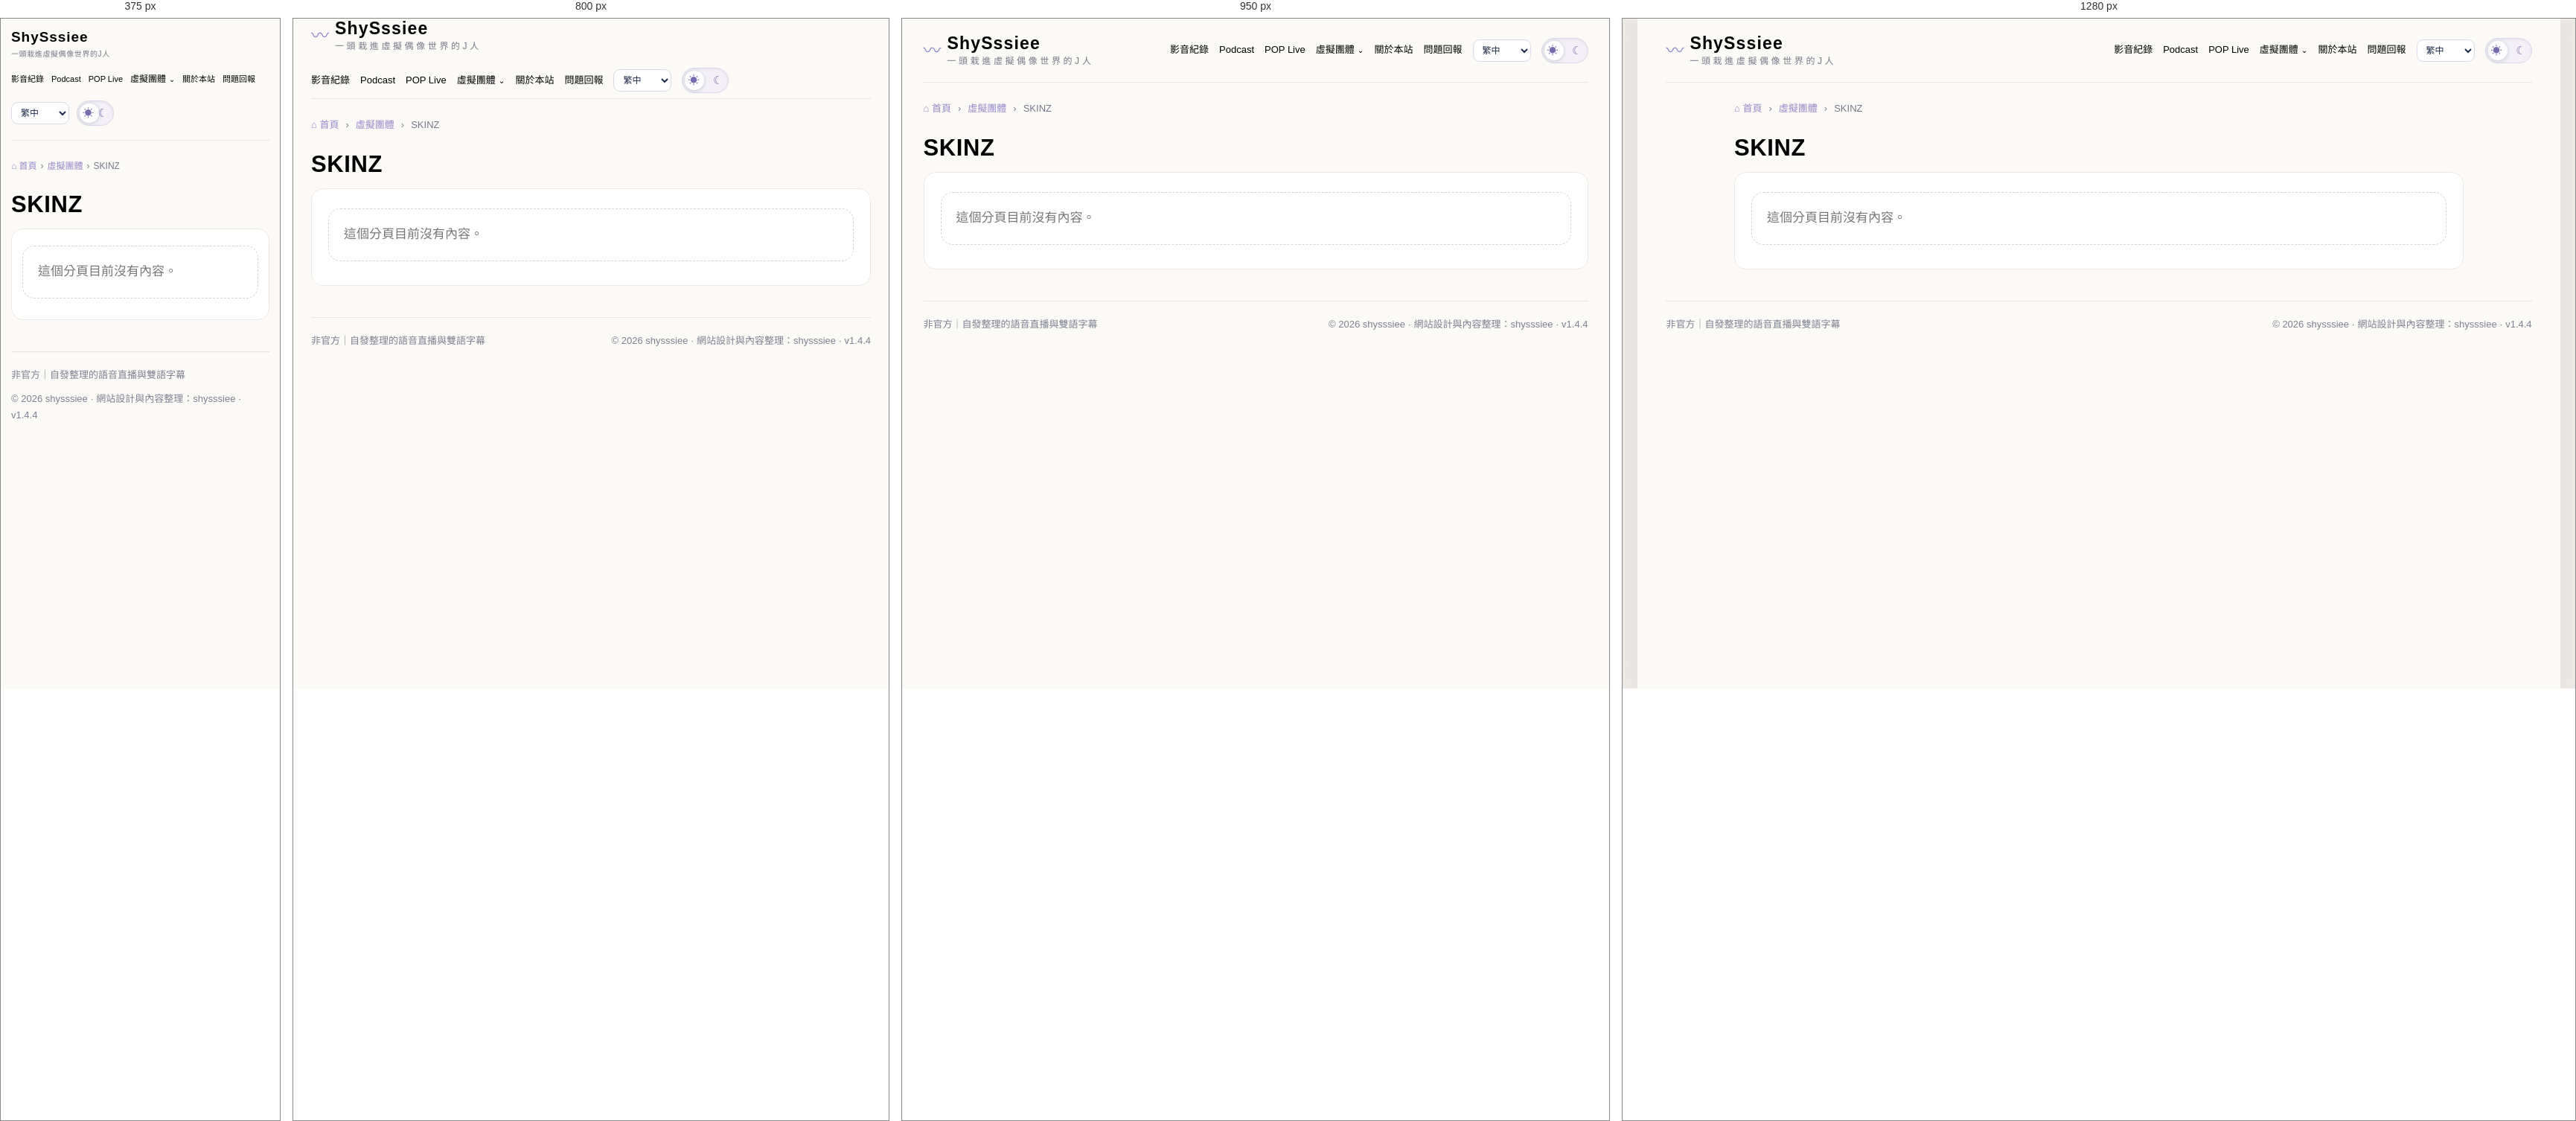
Rendered at 375 px, 800 px, 950 px and 1280 px, left to right.

<!-- file: index.html -->
<!doctype html><html lang="zh-Hant"><head><meta charset="utf-8"><meta name="viewport" content="width=device-width,initial-scale=1"><meta name="color-scheme" content="light dark"><title>ShySssiee｜一頭栽進虛擬偶像世界的J人</title><link rel="stylesheet" href="../../static/style.css?v=1.4.4-ui-r15-covers3"><link rel="stylesheet" href="../../static/ui-updates.css?v=1.4.4-ui-r15-covers3"><meta property="og:type" content="article"><meta property="og:locale" content="zh_TW"><meta property="og:title" content="SKINZ"><meta property="og:description" content="韓文／繁中逐字稿"><meta property="og:url" content="https://shysssiee.github.io/shysssiee-Subtitle_Archive/page/skinz/"><meta property="og:image" content="https://shysssiee.github.io/shysssiee-Subtitle_Archive/static/share-home.png"><meta property="og:image:secure_url" content="https://shysssiee.github.io/shysssiee-Subtitle_Archive/static/share-home.png"><meta property="og:image:alt" content="SKINZ"><meta name="twitter:card" content="summary_large_image"><meta name="twitter:title" content="SKINZ"><meta name="twitter:description" content="韓文／繁中逐字稿"><meta name="twitter:image" content="https://shysssiee.github.io/shysssiee-Subtitle_Archive/static/share-home.png"><meta name="twitter:image:alt" content="SKINZ"><link rel="canonical" href="https://shysssiee.github.io/shysssiee-Subtitle_Archive/page/skinz/"></head><body class="public-page" style="--accent:#dc887d;--secondary:#968aca;--bg:#fcfaf7;--ink:#1c2a4a;--body-size:17px;--title-size:31px;--corner:16px"><div class="shell"><header><a class="brand" href="../../index.html"><span class="wave">〰</span><span><strong>ShySssiee</strong><small>一頭栽進虛擬偶像世界的J人</small></span></a><nav><a href="../../index.html">影音紀錄</a><a href="../../podcast/">Podcast</a><a href="../../pop-live/">POP Live</a><details class="nav-dropdown"><summary>虛擬團體</summary><div class="nav-submenu"><a href="../../page/skinz/">SKINZ</a></div></details><a href="../../about/">關於本站</a><a href="https://forms.gle/ptrnDxYSQ4t5Pstd6" target="_blank" rel="noopener noreferrer">問題回報</a><select id="language-select" class="language-select" aria-label="介面語言"><option value="zh-Hant">繁中</option><option value="ko">한국어</option><option value="en">English</option></select><button class="theme-switch" type="button" role="switch" aria-checked="false" aria-label="切換深色與淺色模式"><span>☀</span><span>☾</span></button></nav></header><div class="page-layout"><main><article class="custom-page"><nav class="breadcrumbs"><a class="home-crumb" href="../../index.html">⌂ 首頁</a><span aria-hidden="true">›</span><a href="../../page/virtual-idol/">虛擬團體</a><span aria-hidden="true">›</span><span aria-current="page">SKINZ</span></nav><h1>SKINZ</h1><div class="custom-page-content"><p class="empty">這個分頁目前沒有內容。</p></div></article></main></div><footer><span>非官方｜自發整理的語音直播與雙語字幕</span><span>© 2026 shysssiee · 網站設計與內容整理：shysssiee · v1.4.4</span></footer></div><script src="../../static/app.js?v=1.4.4-ui-r15-covers3" defer></script><script src="../../static/i18n.js?v=1.4.4-ui-r15-covers3" defer></script></body></html>

/* @media block from style.css */
@media(max-width:380px){.shell{padding-inline:14px}.brand strong{font-size:20px}.transcript-head{display:block}.modes{width:max-content}.two{grid-template-columns:1fr}}

/* @media block from style.css */
@media(max-width:700px){.shell{padding-inline:16px}.public-page .list{grid-template-columns:1fr}.admin-page .page-layout{display:block}.admin-sidebar{position:static;display:block;margin:16px 0}.admin-sidebar>strong{display:block;margin-bottom:8px}.admin-sidebar details{margin-block:4px}.admin-page .two{grid-template-columns:1fr}.admin-title{align-items:flex-start;flex-wrap:wrap}.transcript{max-height:min(55vh,460px)}.transcript-head{flex-wrap:wrap}}

/* @media block from style.css */
@media(min-width:900px){
  .public-page .home-layout{display:grid;grid-template-columns:minmax(260px,0.8fr) minmax(0,1.5fr);column-gap:clamp(24px,4vw,70px);align-items:start}
  .public-page .home-layout>.hero{grid-column:1;grid-row:1/span 3;padding:38px 24px 50px;background:radial-gradient(ellipse at 85% 65%,color-mix(in srgb,var(--secondary) 18%,transparent),transparent 70%);border-radius:var(--corner)}
  .public-page .home-layout>.chips,.public-page .home-layout>.search,.public-page .home-layout>h2,.public-page .home-layout>.list{grid-column:2}
  .public-page .home-layout>h2{margin-top:26px}
  .public-page .home-layout>.list{grid-template-columns:1fr}
  .admin-page .page-layout{grid-template-columns:230px minmax(0,1fr)}
}

/* @media block from style.css */
@media(min-width:900px){
  .episode-main{display:grid;grid-template-columns:minmax(0,1.2fr) minmax(320px,.85fr);gap:clamp(20px,3vw,40px);align-items:start}
  .playback-column{position:sticky;top:14px}
  .episode-actions{grid-template-columns:1fr}
  .transcript-area .transcript{max-height:min(67vh,700px)}
  .transcript-area h2{margin-top:20px}
}

/* @media block from style.css */
@media(max-width:700px){
  .episode-article h1{font-size:clamp(24px,6vw,var(--title-size))}
  .episode-article .player-box{margin-top:18px}
  .episode-actions{grid-template-columns:1fr}
  .floating-player{left:8px;right:8px;width:auto}
  .floating-player .youtube-placeholder{min-height:200px;max-height:200px}
  .floating-player .listening-controls button{padding:7px 14px}
}

/* @media block from style.css */
@media(min-width:900px){.episode-main{grid-template-columns:minmax(0,1.2fr) minmax(310px,.8fr)}.episode-actions{grid-column:1;grid-row:2;grid-template-columns:1fr 1fr}.transcript-disclosure{grid-column:2;grid-row:1/span 2;margin-top:22px}.playback-column{position:static}}

/* @media block from style.css */
@media(max-width:700px){header{gap:8px}header nav{gap:9px;font-size:12px}.brand strong{font-size:19px}.brand small{font-size:10px;letter-spacing:.08em}.theme-switch{width:54px;flex:none}.theme-switch[aria-checked=true]:before{transform:translateX(20px)}.public-page .home-layout>.hero{min-height:200px;background-position:58% center!important}.public-page .home-layout>.list{grid-template-columns:1fr!important}.mini-cover{width:76px;height:76px}.public-page .episode-row{min-height:94px}.disclosure-hint{display:none}.episode-actions{grid-template-columns:1fr}}

/* @media block from style.css */
@media(max-width:390px){header nav{gap:6px}.brand .wave{display:none}header nav a{font-size:11px}.theme-switch{width:50px}}

/* @media block from style.css */
@media(max-width:1100px){.admin-table-head{display:none}.admin-table-row{grid-template-columns:repeat(2,minmax(0,1fr));gap:6px 14px}.admin-table-row strong{grid-column:1/-1}.admin-table-row [data-label]:before{content:attr(data-label) '：';font-weight:700;color:#787289}.admin-row-actions{grid-column:1/-1}}

/* @media block from style.css */
@media(min-width:701px) and (max-width:1024px){.episode-main{display:block}.public-page .episode-article{max-width:760px!important;margin-inline:auto}.public-page .home-layout>.list{grid-template-columns:repeat(2,minmax(0,1fr))!important}.floating-player{width:min(420px,calc(100vw - 24px));right:12px}}

/* @media block from style.css */
@media(max-width:700px){.caption-row{grid-template-columns:66px minmax(0,1fr);gap:3px}.caption-row:after{display:none}.caption-lang{font-size:11px;padding-left:1px}.transport{gap:8px}.listening-controls .transport .round-play{width:52px;height:52px}.speed-control{font-size:11px!important}.speed-control select{max-width:82px}.admin-filters label{flex:1 1 130px}.admin-table-row{grid-template-columns:1fr}.admin-table-row [data-label],.admin-row-actions{grid-column:1}.floating-player{left:8px;right:8px;width:auto}}

/* @media block from style.css */
@media(max-width:700px){.episode-article .youtube-placeholder{margin-bottom:8px}.episode-article .live-caption{padding:9px}.episode-article .caption-row{min-height:42px;padding:7px}.caption-heading{min-height:30px}.episode-article .listening-controls{margin-top:7px}.episode-article .source{margin-top:8px}}

/* @media block from style.css */
@media(min-width:701px) and (max-width:1024px){.episode-article .live-caption{margin-bottom:0}.episode-article .listening-controls{margin-top:8px}}

/* @media block from style.css */
@media(max-width:700px){header{flex-wrap:wrap;padding-block:14px}header nav{display:flex;justify-content:flex-end;width:100%;flex-wrap:wrap;gap:16px}.brand{max-width:100%;min-width:0}.brand strong{overflow-wrap:anywhere}.brand small{letter-spacing:.06em}.group-columns .chip{min-width:80px;flex:1 1 80px}.recommendations{padding-inline:10px}.section-heading h2{font-size:19px}.episode-article .caption-row{grid-template-columns:48px minmax(0,1fr) 48px;gap:2px;padding:7px 4px}.caption-lang{font-size:10px;white-space:normal}.caption-languages button{padding:6px 8px}.caption-size{gap:2px}.caption-size button{width:34px;height:34px}.breadcrumbs{gap:5px;font-size:12px}.date-sort{font-size:12px}.public-page .recommendations .list{grid-template-columns:1fr}}

/* @media block from style.css */
@media(min-width:701px) and (max-width:1024px){header{gap:18px}.public-page .recommendations .list{grid-template-columns:repeat(2,minmax(0,1fr))}}

/* @media block from style.css */
@media(max-width:700px){.content-tabs{position:sticky;top:0;z-index:5;background:var(--bg);padding-top:4px}.theater-player{inset:0;border-radius:0!important;padding:8px!important}.theater-player .youtube-placeholder{max-height:none;min-height:0}.theater-player .live-caption{max-height:42dvh}.theater-player .theater-close{right:10px;top:8px}.video-toolbar{flex-wrap:wrap}.video-toolbar>*{flex:1 1 auto;justify-content:center}.episode-article .caption-heading{gap:7px;padding:7px}.caption-heading .theater-toggle{order:-1;width:100%}.podcast-member-filters{grid-template-columns:1fr}.member-manage-row{grid-template-columns:1fr 1fr}.member-manage-row>strong{grid-column:1/-1}.storage-cards{grid-template-columns:1fr}}

/* @media block from style.css */
@media(min-width:701px) and (max-width:1100px){.member-manage-row{grid-template-columns:repeat(3,minmax(0,1fr))}.member-manage-row>strong{grid-column:1/-1}}

/* @media block from style.css */
@media(max-width:900px){header{align-items:flex-start;flex-wrap:wrap}header nav{width:100%;overflow-x:auto;justify-content:flex-start;padding-bottom:5px;scrollbar-width:none}header nav::-webkit-scrollbar{display:none}.caption-heading{gap:6px!important}.caption-tool{min-height:45px;padding:4px}.caption-languages button{padding:5px 7px}.page-jump{width:100%;justify-content:center;margin:4px 0 0}}

/* @media block from style.css */
@media(max-width:560px){.shell{padding-left:max(14px,env(safe-area-inset-left));padding-right:max(14px,env(safe-area-inset-right));padding-bottom:max(26px,env(safe-area-inset-bottom))}header nav{gap:14px}.caption-heading{grid-template-columns:minmax(0,5fr) minmax(0,3fr) minmax(0,2fr)!important}.caption-tool:first-child{grid-column:auto!important}.caption-tool{padding:3px}.caption-languages button{padding:4px 5px;font-size:11px}.caption-size{gap:1px!important;font-size:11px}.caption-size button{min-width:27px!important;width:27px!important;height:30px!important}.caption-tool .theater-toggle{width:100%;padding:3px 0}.caption-tool .theater-toggle span{display:none}.caption-tool .theater-toggle svg{width:18px;height:18px}.home-pages,.rounded-pagination{gap:6px}.home-pages button,.rounded-pagination .page-button,.rounded-pagination .page-number,.page-jump button{min-width:40px;min-height:40px;padding:6px 9px}.podcast-index .podcast-hero{background-position:62% center!important}.podcast-index .podcast-hero-art{object-position:64% center}.theater-player{padding-bottom:max(8px,env(safe-area-inset-bottom))!important}.floating-player{bottom:max(8px,env(safe-area-inset-bottom))}}

/* @media block from style.css */
@media(max-width:700px){.public-page.podcast-index .home-layout>.podcast-hero{min-height:200px!important}.group-manage-card{padding:13px}.group-manage-card .member-manage-row{grid-template-columns:1fr 1fr}.admin-title{align-items:center}}

/* @media block from style.css */
@media(max-width:700px){.mv-heading{gap:15px}.mv-record{width:105px;height:105px}.mv-lyrics,.mv-translation{padding:16px}.mv-lyrics .section-heading{display:block}.mv-toggles{margin:8px 0}.mv-hero{padding:24px;min-height:150px}}

/* @media block from style.css */
@media(max-width:430px){.mv-heading{align-items:flex-start}.mv-record{width:82px;height:82px;border-width:5px}.mv-heading h1{font-size:1.5rem}.karaoke-line{gap:8px;padding:10px 6px}.karaoke-stamp{font-size:10px}}

/* @media block from style.css */
@media(max-width:900px){.mv-grid{grid-template-columns:repeat(2,minmax(0,1fr))}}

/* @media block from style.css */
@media(max-width:620px){.mv-grid{grid-template-columns:1fr;gap:13px}.mv-index .mv-hero{min-height:200px;background-position:58% center}.admin-page .category-manage-row{flex-wrap:wrap}.admin-page .category-manage-row .admin-row{flex:1 1 100%}.admin-page .category-manage-row .admin-row input{flex:1;min-width:0;width:auto}.admin-page .member-create .two{grid-template-columns:repeat(2,minmax(0,1fr))}.mv-detail .karaoke-line{grid-template-columns:46px minmax(0,1fr) 46px;padding:9px 6px}.mv-detail .karaoke-stamp{font-size:10px}.mv-detail .karaoke-ko{font-size:15px}.mv-detail .karaoke-roman{font-size:13px}}

/* @media block from style.css */
@media(max-width:1000px){.mv-stage{grid-template-columns:1fr}.mv-player-column{position:relative;top:auto}.mv-stage .mv-video{max-height:52vh}.mv-stage .mv-video iframe{display:block}.mv-detail .karaoke-list{height:310px}.mv-stage .section-heading{display:flex;flex-wrap:wrap}.mv-stage .mv-toggles{flex-wrap:wrap}}

/* @media block from style.css */
@media(max-width:600px){.mv-stage{gap:12px}.mv-player-column{position:sticky;top:0;padding-bottom:4px;box-shadow:0 6px 16px #20152c14}.mv-player-column>.source,.mv-player-column>#mv-status:empty{display:none}.mv-stage .mv-lyrics{padding:12px}.mv-detail .karaoke-list{height:260px;padding:6px}.mv-detail .karaoke-ko{font-size:16px}.mv-detail .karaoke-roman{font-size:13px}.mv-transport{gap:7px;padding:8px 0}.mv-transport #mv-time{font-size:11px}.mv-transport select{width:65px}.admin-page .category-manage-row{width:100%;flex-wrap:wrap}.admin-page .category-manage-row .admin-row{flex:1;min-width:0}.admin-page .category-manage-row input[name=name]{width:100%;min-width:70px;flex:1}.admin-page .category-manage-row button{font-size:12px;padding:7px}.mv-lyric-tools{font-size:11px}}

/* @media block from style.css */
@media(max-width:700px){header nav .nav-submenu{position:static;min-width:170px;max-height:55vh;overflow:auto;box-shadow:none}header nav .nav-submenu .nav-submenu{position:static;box-shadow:none;border:0;padding:3px 8px}.page-manage-row{align-items:flex-start;flex-wrap:wrap;padding-left:12px}.page-manage-actions{margin-left:auto}.custom-page-content{padding:14px}}

/* @media block from ui-updates.css */
@media(min-width:701px) and (max-width:1024px){.public-page #static-list{grid-template-columns:repeat(2,minmax(0,1fr))!important}}

/* @media block from ui-updates.css */
@media(max-width:700px){.public-page #static-list{grid-template-columns:1fr!important}.public-page #static-list .episode-row strong{min-height:0}header nav{gap:10px}.public-page .recommendations .episode-row{padding:13px;gap:12px}}

/* @media block from ui-updates.css */
@media(min-width:701px) and (max-width:1024px){.public-page .podcast-list-layout #static-list{grid-template-columns:repeat(2,minmax(0,1fr))!important}}

/* @media block from ui-updates.css */
@media(max-width:700px){.public-page .podcast-list-layout #static-list{grid-template-columns:1fr!important}}

/* @media block from ui-updates.css */
@media(max-width:700px){.caption-overlay{bottom:48px;inset-inline:3%}.public-page .podcast-list-layout #static-list .episode-row{padding:10px;gap:12px}.public-page .podcast-list-layout #static-list .mini-cover{width:72px;height:72px}}

/* @media block from ui-updates.css */
@media(max-width:700px){@keyframes gentle-enter{from{opacity:0;transform:translateY(7px)}to{opacity:1;transform:translateY(0)}}}

/* @media block from ui-updates.css */
@media(max-width:700px){.player-box .caption-tool{padding:4px}.player-box .caption-languages button{padding:5px 7px;font-size:12px}.player-box .caption-overlay{inset-inline:2%;bottom:max(10px,var(--overlay-height,2%))}.player-box .caption-tool .theater-toggle span{display:inline}.player-box .caption-notice{font-size:11px}}

/* @media block from ui-updates.css */
@media(max-width:480px){.player-box .player-control-panel{padding:10px}.player-box .player-control-panel .transport{grid-template-columns:1fr 32px 52px 32px 1fr;gap:5px}.player-box .player-control-panel .speed-control{font-size:11px;gap:2px;flex-wrap:wrap;justify-content:flex-end}.player-control-panel .speed-control select{max-width:63px}.player-box .player-control-panel .caption-heading{gap:3px!important}}

/* @media block from ui-updates.css */
@media(min-width:701px) and (hover:hover) and (pointer:fine){
 .player-box.theater-player,.player-box:fullscreen{--stage-width:min(100%,1280px,calc(max(240px,100dvh - 240px) * 16 / 9))}
 .player-box .player-control-panel{padding:8px 12px}
 .player-box .player-control-panel .listening-controls{gap:3px;padding-bottom:6px}
 .player-box .player-control-panel .transport{grid-template-columns:1fr 34px 44px 34px 1fr;min-height:44px;gap:8px}
 .player-box .player-control-panel .round-play{width:44px!important;height:44px!important;flex-basis:44px}
 .player-box .player-control-panel #seek-progress{height:14px}
 .player-box .player-control-panel .live-caption{padding-top:6px;gap:3px}
 .player-box .player-control-panel .caption-appearance summary{padding:3px}
 .player-box .caption-notice{padding:10px 14px;margin:8px auto;font-size:11px}
}

/* @media block from ui-updates.css */
@media(min-width:701px) and (hover:hover) and (pointer:fine){.player-box .player-control-panel .caption-heading{width:min(100%,760px)!important;align-self:center}}

/* @media block from ui-updates.css */
@media(min-width:1101px){.article-admin-table .admin-table-head,.article-admin-table .admin-table-row{grid-template-columns:minmax(140px,1.6fr) minmax(108px,1fr) minmax(108px,1fr) minmax(110px,1fr) minmax(70px,.8fr) 44px 112px;gap:8px}}

/* @media block from ui-updates.css */
@media(min-width:1101px){.article-admin-table .admin-table-head,.article-admin-table .admin-table-row{grid-template-columns:24px minmax(135px,1.6fr) 85px 85px minmax(85px,1fr) minmax(55px,.7fr) 66px 34px 106px;gap:6px;padding:12px 10px;font-size:12px}.article-admin-table .admin-table-row strong{font-size:13px}}

/* @media block from ui-updates.css */
@media(max-width:1100px){.article-admin-table .article-row-select{justify-content:flex-start}.article-admin-table .article-title-cell{grid-column:1/-1}.article-admin-table .quick-title-form{max-width:440px}}